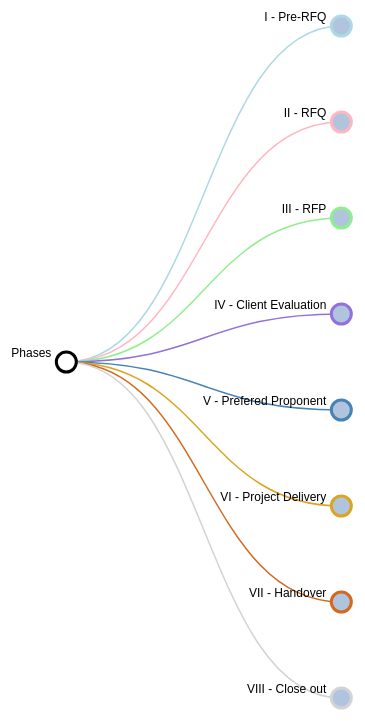
D3 v3 page, settled after 480 driven frames (8 s of simulated time); the page loaded 1 data file(s).


// ── p3_tree.js
// ************** Generate the tree diagram   *****************
　
　
//Calculate total nodes, max label length
var totalNodes = 0;
var maxLabelLength = 0;
　
//Panning variables
var panSpeed = 200;
var panBoundary = 20; // Within 20px from edges will pan when dragging
　
　
//Padding for Network
var 	margin = {top: 20, right: 120, bottom: 20, left: 120},
  	width = 2500 - margin.right - margin.left,
  	height = 1400 - margin.top - margin.bottom;
　
//Timer for duration
var 	i = 0,
  	duration = 750;
　
//Root of the tree
var	root;
　
//size of the diagram
var viewerWidth = $(document).width();
var viewerHeight = $(document).height();
　
//Tree layout. Assigns and calculates the data required for the nodes and links for the tree
var tree = d3.layout.tree().size([viewerHeight, viewerWidth]);
　
　
//Declares variable that will draw the lines between nodes (define a d3 diagonal projection for use by the node paths later on.)
//Swap d.x and d.y to make tree horizontal [1/2]
var diagonal = d3.svg.diagonal().projection(function(d) { return [d.y, d.x]; });
　
　
　
// load the external data
d3.csv("treeData.csv", function(error, data) {
　
  if (error) throw error;
　
  // *********** Convert flat data into a nice tree ***************
  // create a name: node map
  var dataMap = data.reduce(function(map, node) {
    	map[node.name] = node;
    	return map;
  }, {});
　
  // create the tree array
  var treeData = [];
  data.forEach(function(node) {
    // add to parent
    var parent = dataMap[node.parent];
    if (parent) {
      // create child array if it doesn't exist
      (parent.children || (parent.children = []))
        // add node to child array
        .push(node);
    } else {
      // parent is null or missing
      treeData.push(node);
    }
  });
　
  root = treeData[0];
  root.x0 = viewerHeight / 2;
  root.y0 = viewerWidth / 2;
	
  //collapse all the nodes by default when page is opened
  function collapse(d) {
    		if (d.children) {
			d.all_children = d.children;
      			d._children = d.children;
      			d._children.forEach(collapse);
      			d.children = null;
			d.hidden = true;
    		}
  	}


  root.all_children = root.children;
  root.children.forEach(collapse);
  root.children.forEach(function(d) {d.hidden = false;});
  root.hidden = false;
  
  update(root);
  centerNode(root);
});
　

　
　
//A recursive helper function for performing some setup by walking through all nodes
　
function visit(parent, visitFn, childrenFn) {
	if (!parent) return;
　
	visitFn(parent);
　
	var children = childrenFn(parent);
	if (children) {
		var count = children.length;
		for (var i = 0; i < count; i++) {
			visit(children[i], visitFn, childrenFn);
		}
　
	}
　
}
　
　
// Call visit function to establish maxLabelLength
    visit(root, function(d) {
        totalNodes++;
        maxLabelLength = Math.max(d.name.length, maxLabelLength);
　
    }, function(d) {
        return d.children && d.children.length > 0 ? d.children : null;
    });
　
　
// Pan function
　
    function pan(domNode, direction) {
        var speed = panSpeed;
        if (panTimer) {
            clearTimeout(panTimer);
            translateCoords = d3.transform(svgGroup.attr("transform"));
            if (direction == 'left' || direction == 'right') {
                translateX = direction == 'left' ? translateCoords.translate[0] + speed : translateCoords.translate[0] - speed;
                translateY = translateCoords.translate[1];
            } else if (direction == 'up' || direction == 'down') {
                translateX = translateCoords.translate[0];
                translateY = direction == 'up' ? translateCoords.translate[1] + speed : translateCoords.translate[1] - speed;
            }
            scaleX = translateCoords.scale[0];
            scaleY = translateCoords.scale[1];
            scale = zoomListener.scale();
            svgGroup.transition().attr("transform", "translate(" + translateX + "," + translateY + ")scale(" + scale + ")");
            d3.select(domNode).select('g.node').attr("transform", "translate(" + translateX + "," + translateY + ")");
            zoomListener.scale(zoomListener.scale());
            zoomListener.translate([translateX, translateY]);
            panTimer = setTimeout(function() {
                pan(domNode, speed, direction);
            }, 50);
        }
    }
　
// Define the zoom function for the zoomable tree
　
    function zoom() {
        svgGroup.attr("transform", "translate(" + d3.event.translate + ")scale(" + d3.event.scale + ")");
    }
　
// define the zoomListener which calls the zoom function on the "zoom" event constrained within the scaleExtents
    var zoomListener = d3.behavior.zoom().scaleExtent([0.1, 3]).on("zoom", zoom);
　
//Define the baseSvg, attaching a class for styling and the zoomListener
//Appends SVG working area to the div with the class ".chart", gives height and width,
var baseSvg = d3.select("#chart").append("svg")
  .attr("width", viewerWidth)
  .attr("height", viewerHeight)
  .attr("class", "overlay")
  .call(zoomListener);
  
　
//Moves the SVG canvas with the margins set earlier
//Creates group elements "g" which contains all the objects (nodes/links/text etc)
var svgGroup = baseSvg.append("g")
    .attr("transform", "translate(" + margin.left + "," + margin.top + ")");
　
　
　
　
　
　
function update(source) {
　
  //Runs the tree layout, returning the array of nodes associated with the specified root node
  var nodes = tree.nodes(root).filter(function(d) { return !d.hidden; }).reverse(),
    //Given the specified array of nodes, such as those returned by nodes,
    //returns an array of objects representing the links from parent to child for each node.
    links = tree.links(nodes);
　
  // //Spacing for each node. Normalize for fixed-depth.
  nodes.forEach(function(d) { d.y = d.depth * 275; });
　
  //Declare node variable, so that each node has its own unique ID
  var node = svgGroup.selectAll("g.node")
    .data(nodes, function(d) { return d.id || (d.id = ++i); });
　
　
  //Declares nodeEnter to the action of appending a node a particular position
  //Swap d.x and d.y to make it horizontal [2/2]
  //Enter any new nodes at the parent's previous position.
  var nodeEnter = node.enter().append("g")
    .attr("class", "node")
    .attr("transform", function(d) {return "translate(" + source.y0 + "," + source.x0 + ")"; });
    
　
  //Appends circle to each node; radius 10, white fill
  //Other attributes of nodes can be appended (color,level,etc)
  nodeEnter.append("circle")
    .attr("r", 1e-6)
    .style("stroke", function(d) { return d.LINE; })
    .style("fill", function(d) {return d._children ? "lightsteelblue" : "#fff"; })
    .on("click", function(d) {
       click(d);
       div.transition()
           .duration(1)
	   .style("opacity",0)
	   .style('pointer-events', 'none'); 
      })
      // add tool tip 
      .on("mouseover", function(d) {
	div.transition()
	  .duration(duration)
	  .style("opacity", .9)
	  .style('pointer-events', 'auto');
        div.html(
            //"Index: ".bold() + d.name + "<br/>" +  "<br/>" +
            //"Name: ".bold() + d.LABEL + "<br/>" +  "<br/>" +
            "Description: ".bold() + "<br/>" + d.DESCRIPTION + "<br/>" + "<br/>" +
            "Lead: ".bold() + d.LEAD + "<br/>" + "<br/>" +
	    "Participants: ".bold() + "<br/>" + d.PARTICIPANTS.split(";").join("<br/>") + "<br/>" + "<br/>" +
  	    '<a href=' + d.LINK + ' target=' + d.LINK_TYPE + '>' + d.HYPERLINK  +"</a>"
            )
          .style("left", (d3.event.pageX + 18) + "px")
          .style("top", (d3.event.pageY - 28) + "px");
        })
      .on("mouseout", function(d) {
        div.transition()
          .duration(1)
          .style("opacity", 0)
	  .delay(75)
	  .style('pointer-events', 'none');
        });
　
　
	
   //Appends text to each node; sets distance away text is
   nodeEnter.append("text")
    //Calculate y-location of text, where if it has children, make it -15, else make it +15
    .attr("y", function(d) {return d.children || d._children ? -5 : -4; })
    //Calculate x-location of text, where if it has children, make it +15, else make it -15
    .attr("x", function(d) {return d.children || d._children ? -15 : 15; })
    .attr("text-anchor", function(d) {return d.children || d._children ? "end" : "start"; })
    //Where to source the text from
    .text(function(d) { return d.LABEL; })
    //Text styling
    .style("fill-opacity", 1e-6);
　
    //add the tooltip
   var div = d3.select("#chart").append("div")
       .attr("class", "tooltip") // apply the "tooltip" class
       .style("opacity",0) // set to invisible
       // add tool tip 
	.on("mouseover", function(d) {
	div.transition()
	  .duration(duration)
	  .style("opacity", .9)
          .style('pointer-events', 'auto');
        div .html(
            //"Index: ".bold() + d.name + "<br/>" +  "<br/>" +
            //"Name: ".bold() + d.LABEL + "<br/>" +  "<br/>" +
            "Description: ".bold() + "<br/>" + d.DESCRIPTION + "<br/>" + "<br/>" +
            "Lead: ".bold() + d.LEAD + "<br/>" + "<br/>" +
	    "Participants: ".bold() + "<br/>" + d.PARTICIPANTS.split(";").join("<br/>") + "<br/>" + "<br/>" +
	    '<a href=' + d.LINK + ' target=' + d.LINK_TYPE + '>' + d.HYPERLINK  +"</a>"                           
	    )
          .style("left", (d3.event.pageX + 18) + "px")
          .style("top", (d3.event.pageY - 28) + "px");
        })
      .on("mouseout", function(d) {
        div.transition()
          .duration(1)
          .style("opacity", 0)
          .delay(1)
          .style('pointer-events', 'none');
        });
    
　
  // Transition nodes to their new position.
  var nodeUpdate = node.transition()
    .duration(duration)
    .attr("transform", function(d) { 
        return "translate(" + d.y + "," + d.x + ")";
      });
　
  nodeUpdate.select("circle")
    .attr("r", 10)
    .style("fill", function(d) { 
	  return d._children ? "lightsteelblue" : "#fff"; });
　
  nodeUpdate.select("text")
    .style("fill-opacity", 1);
　
  // Transition exiting nodes to the parent's new position.
  var nodeExit = node.exit().transition()
    .duration(duration)
    .attr("transform", function(d) { return "translate(" + source.y + 
                                             "," + source.x + ")"; })
    .remove();
　
  nodeExit.select("circle")
    .attr("r", 1e-6);
　
  nodeExit.select("text")
    .style("fill-opacity", 1e-6);
　
  // //Draws links(edges) to nodes
  var link = svgGroup.selectAll("path.link")
    .data(links, function(d) { return d.target.id; });
　
  // Enter any new links at the parent's previous position.
  link.enter().insert("path", "g")
    .attr("class", "link")
    .style("stroke", function(d) { return d.target.LINE; })
    .attr("d", function(d) {
      var o = {x: source.x0, y: source.y0};
      return diagonal({source: o, target: o});
    });
　
  // Transition links to their new position.
  link.transition()
    .duration(duration)
    .attr("d", diagonal);
　
  // Transition exiting nodes to the parent's new position.
  link.exit().transition()
    .duration(duration)
    .attr("d", function(d) {
      var o = {x: source.x, y: source.y};
      return diagonal({source: o, target: o});
    })
    .remove();
　
  // Stash the old positions for transition.
  nodes.forEach(function(d) {
  d.x0 = d.x;
  d.y0 = d.y;
  });
}
　
// Function to center node when clicked/dropped so node doesn't get lost when collapsing/moving with large amount of data
　
  function centerNode(source) {
        scale = zoomListener.scale();
        x = -source.y0;
        y = -source.x0;
        x = x * scale + viewerWidth / 3.1;
        y = y * scale + viewerHeight / 2;
        d3.select('g').transition()
            .duration(duration)
            .attr("transform", "translate(" + x + "," + y + ")scale(" + scale + ")");
        zoomListener.scale(scale);
        zoomListener.translate([x, y]);
    }
　
　
　
// Toggle children on click.
function click(d) {
    if (d.children) {
        d._children = d.children;
        d.children = null;
        if (d._children) {
            d._children.forEach(function(n) { n.hidden = true; });

            if (d.parent) {
                d.parent.children = d.parent.all_children;
                d.parent.children.forEach(function(n) {
                    n.hidden = false;
                });
            }
        }
	
	update(d);
	if (d != root ){ centerNode(d.parent); }
    	
	
	
	
    } else {
        d.children = d._children;
        d._children = null;
        if (d.children) {
            d.children.forEach(function(n) { n.hidden = false; });

            if (d.parent) {
                d.parent.children = [d,];
                d.parent.children.filter(function(n) { return n !== d; }).forEach(function(n) {
                    n.hidden = true;
                });
            }
        }

	update(d);
    	centerNode(d);
	
    }
    
    
}


### data: treeData.csv
name, parent, LABEL, DESCRIPTION, LEAD, PARTICIPANTS, LINE, TYPE, ICON, LINK, HYPERLINK, WIDTH, HEIGHT, LINK_TYPE, LEN, POSITION2, POSITION1
0.0.00.00.00.00.00.00, , Phases, N/A;, N/A;, All;, black, Root, , javascript:void(0), _, 44, 15, _self, 6, 15, -51
1.1.00.00.00.00.00.00, 0.0.00.00.00.00.00.00, I - Pre-RFQ, Strategic Planning & Positionning; Oppor…, N/A;, N/A;, lightblue, Section, , javascript:void(0), _, 80, 15, _self, 11, 15, -88
1.1.02.00.00.00.00.00, 1.1.00.00.00.00.00.00, Capital/Equity, N/A;, 2-Capital / Equity;, N/A;, lightblue, Division, , javascript:void(0), _, 102, 15, _self, 14, 15, -111
1.1.02.01.00.00.00.00, 1.1.02.00.00.00.00.00, Assess possible partners - NDA's, N/A;, 2-Capital / Equity;, N/A;, lightblue, Process, , javascript:void(0), _, 233, 15, _self, 32, 15, -245
1.1.02.02.00.00.00.00, 1.1.02.00.00.00.00.00, Strategic Pursuit Commitee - 1st Meeting, N/A;, 3-Business Development;, 1-Leadership; 2-Capital / Equity; 4-Comm…, lightblue, Meeting, , javascript:void(0), _, 291, 15, _self, 40, 15, -304
1.1.02.03.00.00.00.00, 1.1.02.00.00.00.00.00, Equity: consortium Teaming Agreement wit…, N/A;, 2-Capital / Equity;, N/A;, lightblue, Action/Decision, , javascript:void(0), _, 451, 15, _self, 62, 15, -468
1.1.02.04.00.00.00.00, 1.1.02.00.00.00.00.00, Strategic Pursuit Commitee - 2nd Meeting, N/A;, 3-Business Development;, 1-Leadership; 2-Capital / Equity; 4-Comm…, lightblue, Meeting, , javascript:void(0), _, 291, 15, _self, 40, 15, -304
1.1.02.05.00.00.00.00, 1.1.02.00.00.00.00.00, Equity Memorandum of Understanding, N/A;, 2-Capital / Equity;, N/A;, lightblue, Action/Decision, , javascript:void(0), _, 247, 15, _self, 34, 15, -260
1.1.02.06.00.00.00.00, 1.1.02.00.00.00.00.00, Retain advisors (Legal counsel, Financia…, N/A;, 2-Capital / Equity;, N/A;, lightblue, Action/Decision, , javascript:void(0), _, 364, 15, _self, 50, 15, -379
1.1.03.00.00.00.00.00, 1.1.00.00.00.00.00.00, Bus. Dev., N/A;, 3-Business Development;, N/A;, lightblue, Division, , javascript:void(0), _, 65, 15, _self, 9, 15, -74
1.1.03.01.00.00.00.00, 1.1.03.00.00.00.00.00, Strategic Pursuit Commitee - 1st Meeting, N/A;, 3-Business Development;, 1-Leadership; 2-Capital / Equity; 4-Comm…, lightblue, Meeting, , javascript:void(0), _, 291, 15, _self, 40, 15, -304
1.1.03.02.00.00.00.00, 1.1.03.00.00.00.00.00, Strategic Pursuit Commitee - 2nd Meeting, N/A;, 3-Business Development;, 1-Leadership; 2-Capital / Equity; 4-Comm…, lightblue, Meeting, , javascript:void(0), _, 291, 15, _self, 40, 15, -304
1.1.03.03.00.00.00.00, 1.1.03.00.00.00.00.00, Assessment of resources required to exec…, N/A;, 3-Business Development;, 1-Leadership; 4-Commercial; 14-Human Res…, lightblue, Process, , javascript:void(0), _, 400, 15, _self, 55, 15, -416
1.1.04.00.00.00.00.00, 1.1.00.00.00.00.00.00, Commercial, N/A;, 4-Commercial;, N/A;, lightblue, Division, , javascript:void(0), _, 73, 15, _self, 10, 15, -81
1.1.04.01.00.00.00.00, 1.1.04.00.00.00.00.00, Strategic Pursuit Commitee - 1st Meeting, N/A;, 3-Business Development;, 1-Leadership; 2-Capital / Equity; 4-Comm…, lightblue, Meeting, , javascript:void(0), _, 291, 15, _self, 40, 15, -304
1.1.04.02.00.00.00.00, 1.1.04.00.00.00.00.00, "Document Preparation - DB, DE, O&M", N/A;, 4-Commercial; 5-Legal;, 2-Capital / Equity;, lightblue, Header, , javascript:void(0), _, 262, 15, _self, 36, 15, -275
1.1.04.02.01.00.00.00, 1.1.04.02.00.00.00.00, "Design-Build (DB): MOA, TA,TS,CA(DE & S…, N/A;, 4-Commercial; 5-Legal;, 2-Capital / Equity;, lightblue, Document Preparation, , javascript:void(0), _, 443, 15, _self, 61, 15, -461
1.1.04.02.02.00.00.00, 1.1.04.02.00.00.00.00, "Design Engineer (DE): MOA, TA TS, CA Su…, N/A;, 4-Commercial; 5-Legal;, 2-Capital / Equity;, lightblue, Document Preparation, , javascript:void(0), _, 473, 15, _self, 65, 15, -491
1.1.04.02.03.00.00.00, 1.1.04.02.00.00.00.00, "Operations & Maintenance (O&M): MOA, TA…, N/A;, 4-Commercial; 5-Legal;, 2-Capital / Equity;, lightblue, Document Preparation, , javascript:void(0), _, 385, 15, _self, 53, 15, -401
1.1.04.03.00.00.00.00, 1.1.04.00.00.00.00.00, Strategic Pursuit Commitee - 2nd Meeting, N/A;, 3-Business Development;, 1-Leadership; 2-Capital / Equity; 4-Comm…, lightblue, Meeting, , javascript:void(0), _, 291, 15, _self, 40, 15, -304
1.1.04.04.00.00.00.00, 1.1.04.00.00.00.00.00, Assessment of resources required to exec…, N/A;, 3-Business Development;, 1-Leadership; 4-Commercial; 14-Human Res…, lightblue, Process, , javascript:void(0), _, 400, 15, _self, 55, 15, -416
1.1.04.05.00.00.00.00, 1.1.04.00.00.00.00.00, "Document Validation - DB, DE", N/A;, 4-Commercial;, 5-Legal;, lightblue, Document Preparation, , javascript:void(0), _, 218, 15, _self, 30, 15, -230
1.1.05.00.00.00.00.00, 1.1.00.00.00.00.00.00, Legal, N/A;, 5-Legal;, N/A;, lightblue, Division, , javascript:void(0), _, 36, 15, _self, 5, 15, -44
1.1.05.01.00.00.00.00, 1.1.05.00.00.00.00.00, Strategic Pursuit Commitee - 1st Meeting, N/A;, 3-Business Development;, 1-Leadership; 2-Capital / Equity; 4-Comm…, lightblue, Meeting, , javascript:void(0), _, 291, 15, _self, 40, 15, -304
1.1.05.02.00.00.00.00, 1.1.05.00.00.00.00.00, "Document Preparation - DB, DE, O&M", N/A;, 4-Commercial; 5-Legal;, 2-Capital / Equity;, lightblue, Header, , javascript:void(0), _, 262, 15, _self, 36, 15, -275
1.1.05.02.01.00.00.00, 1.1.05.02.00.00.00.00, "Design-Build (DB): MOA, TA,TS,CA(DE & S…, N/A;, 4-Commercial; 5-Legal;, 2-Capital / Equity;, lightblue, Document Preparation, , javascript:void(0), _, 443, 15, _self, 61, 15, -461
1.1.05.02.02.00.00.00, 1.1.05.02.00.00.00.00, "Design Engineer (DE): MOA, TA TS, CA Su…, N/A;, 4-Commercial; 5-Legal;, 2-Capital / Equity;, lightblue, Document Preparation, , javascript:void(0), _, 473, 15, _self, 65, 15, -491
1.1.05.02.03.00.00.00, 1.1.05.02.00.00.00.00, "Operations & Maintenance (O&M): MOA, TA…, N/A;, 4-Commercial; 5-Legal;, 2-Capital / Equity;, lightblue, Document Preparation, , javascript:void(0), _, 385, 15, _self, 53, 15, -401
… [head cut at 6 KiB]